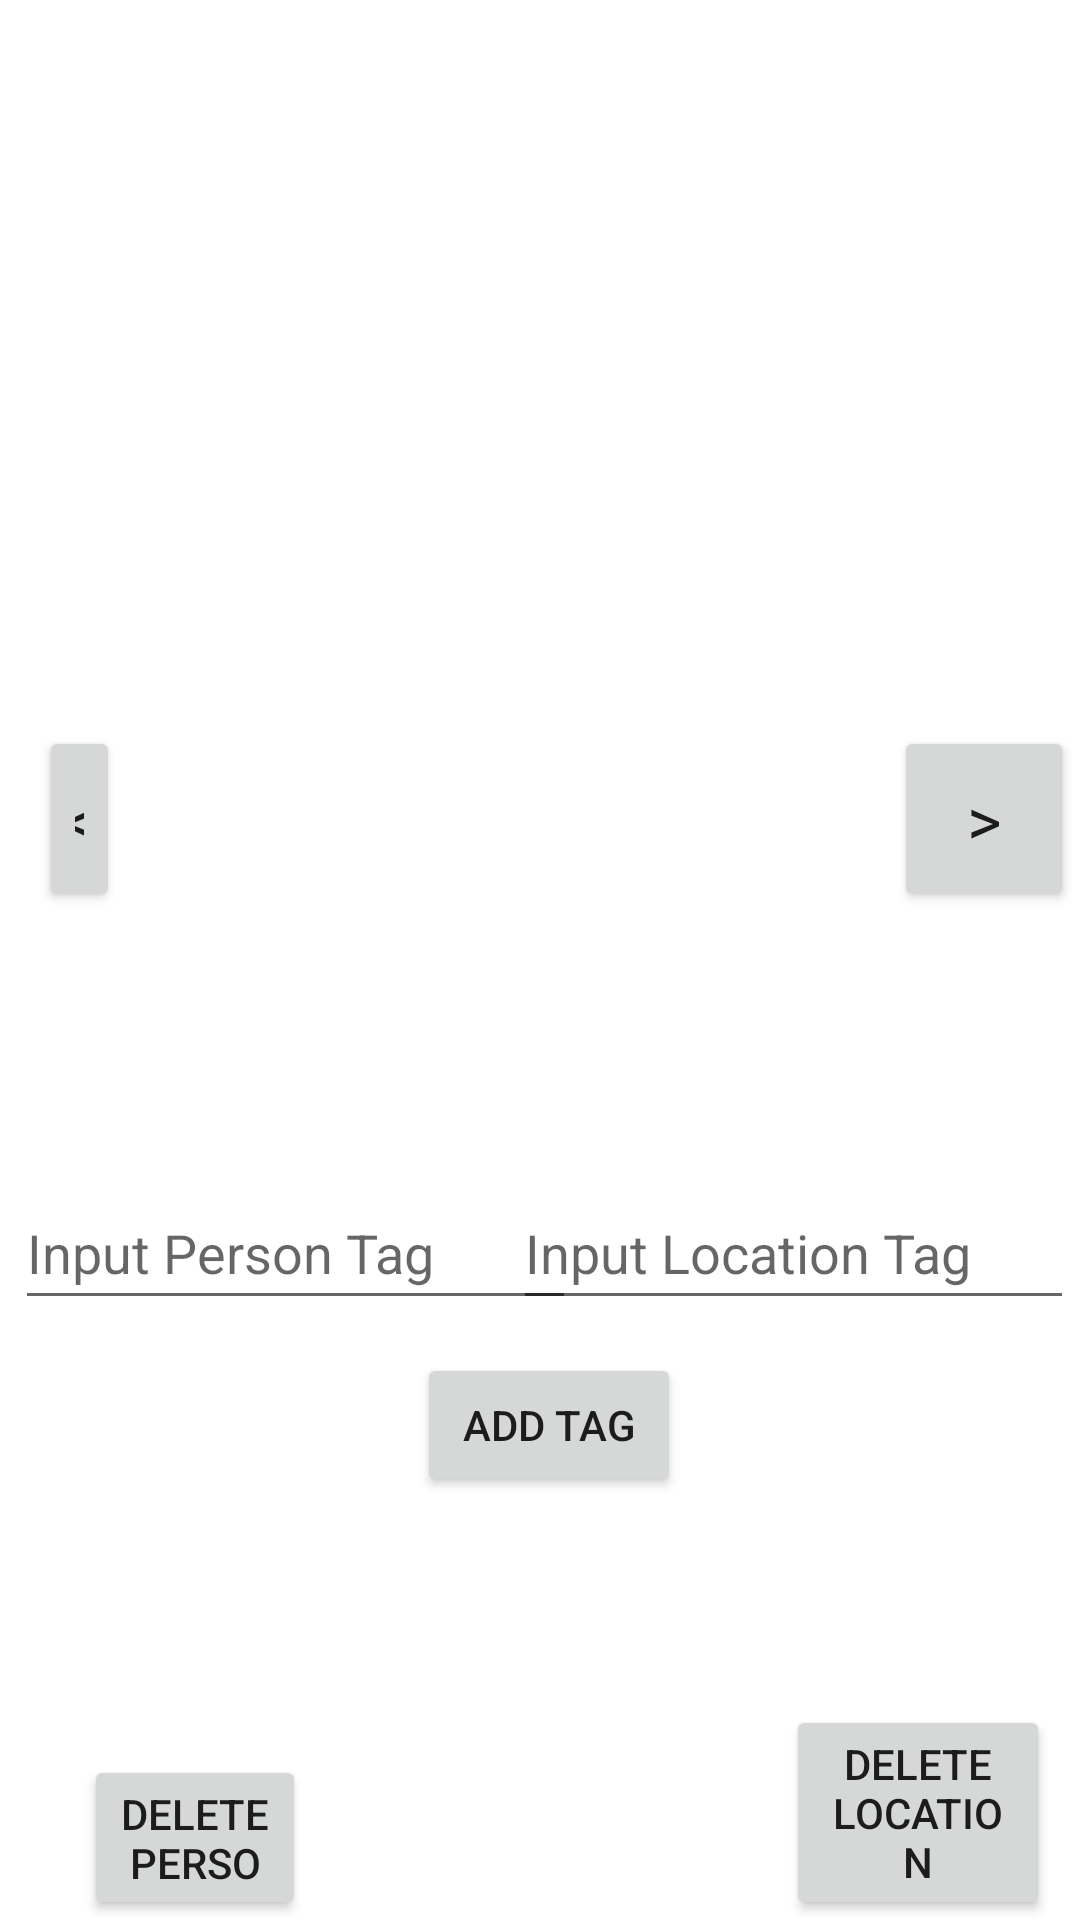

This screen was rendered from an Android layout file. Write that file and the resources it references.
<!-- AndroidManifest.xml: application theme Theme.AndriodProject -->
<!-- res/layout/open_photo.xml -->
<?xml version="1.0" encoding="utf-8"?>
<RelativeLayout xmlns:android="http://schemas.android.com/apk/res/android"
    xmlns:app="http://schemas.android.com/apk/res-auto"
    xmlns:tools="http://schemas.android.com/tools"
    android:layout_width="match_parent"
    android:layout_height="match_parent"
    android:orientation="vertical">

    <ListView
        android:id="@+id/lTagName"
        android:layout_width="145dp"
        android:layout_height="134dp"
        android:layout_alignParentStart="true"
        android:layout_alignParentEnd="true"
        android:layout_alignParentBottom="true"
        android:layout_marginStart="252dp"
        android:layout_marginEnd="3dp"
        android:layout_marginBottom="55dp" />

    <Button
        android:id="@+id/leftButton"
        android:layout_width="wrap_content"
        android:layout_height="62dp"
        android:layout_alignParentStart="true"
        android:layout_alignParentEnd="true"
        android:layout_alignParentBottom="true"
        android:layout_marginStart="13dp"
        android:layout_marginEnd="320dp"
        android:layout_marginBottom="336dp"
        android:onClick="goBackPhoto"
        android:text="&lt;"
        android:textAppearance="@style/TextAppearance.AppCompat.Large" />

    <ImageView
        android:id="@+id/imageView2"
        android:layout_width="247dp"
        android:layout_height="229dp"
        android:layout_alignParentStart="true"
        android:layout_alignParentTop="true"
        android:layout_centerHorizontal="true"
        android:layout_marginStart="70dp"
        android:layout_marginTop="27dp"
        tools:srcCompat="@tools:sample/avatars" />

    <Button
        android:id="@+id/rightButton"
        android:layout_width="60dp"
        android:layout_height="62dp"
        android:layout_alignParentEnd="true"
        android:layout_alignParentBottom="true"
        android:layout_marginEnd="2dp"
        android:layout_marginBottom="336dp"
        android:onClick="goToNextPhoto"
        android:text="&gt;"
        android:textAppearance="@style/TextAppearance.AppCompat.Large" />

    <Button
        android:id="@+id/deleteperson"
        android:layout_width="156dp"
        android:layout_height="55dp"
        android:layout_alignParentStart="true"
        android:layout_alignParentEnd="true"
        android:layout_alignParentBottom="true"
        android:layout_centerHorizontal="true"
        android:layout_marginStart="28dp"
        android:layout_marginEnd="258dp"
        android:layout_marginBottom="0dp"
        android:onClick="deletePTag"
        android:text="Delete Person" />


    <EditText
        android:id="@+id/inputpTag"
        android:layout_width="187dp"
        android:layout_height="48dp"
        android:layout_alignParentStart="true"
        android:layout_alignParentBottom="true"
        android:layout_marginStart="5dp"
        android:layout_marginBottom="200dp"
        android:hint="Input Person Tag"
        android:inputType="text" />

    <EditText
        android:id="@+id/inputlTag"
        android:layout_width="187dp"
        android:layout_height="48dp"
        android:layout_alignParentEnd="true"
        android:layout_alignParentBottom="true"
        android:layout_marginEnd="2dp"
        android:layout_marginBottom="200dp"
        android:hint="Input Location Tag"
        android:inputType="text" />

    <Button
        android:id="@+id/button"
        android:layout_width="wrap_content"
        android:layout_height="wrap_content"
        android:layout_alignParentEnd="true"
        android:layout_alignParentBottom="true"
        android:layout_centerHorizontal="true"
        android:layout_marginEnd="133dp"
        android:layout_marginBottom="141dp"
        android:onClick="insertTag"
        android:text="Add Tag" />

    <Button
        android:id="@+id/deletelocation"
        android:layout_width="156dp"
        android:layout_height="wrap_content"
        android:layout_alignParentStart="true"
        android:layout_alignParentEnd="true"
        android:layout_alignParentBottom="true"
        android:layout_marginStart="262dp"
        android:layout_marginEnd="10dp"
        android:layout_marginBottom="0dp"
        android:onClick="deleteLTag"
        android:text="Delete Location" />

    <ListView
        android:id="@+id/pTagName"
        android:layout_width="145dp"
        android:layout_height="134dp"
        android:layout_alignParentStart="true"
        android:layout_alignParentBottom="true"
        android:layout_marginStart="4dp"
        android:layout_marginBottom="55dp" />

</RelativeLayout>
<!-- resources referenced by this layout -->
<resources>
  <style name="Theme.AndriodProject" parent="Theme.MaterialComponents.DayNight.DarkActionBar">
          
          <item name="colorPrimary">@color/purple_500</item>
          <item name="colorPrimaryVariant">@color/purple_700</item>
          <item name="colorOnPrimary">@color/white</item>
          
          <item name="colorSecondary">@color/teal_200</item>
          <item name="colorSecondaryVariant">@color/teal_700</item>
          <item name="colorOnSecondary">@color/black</item>
          
          <item name="android:statusBarColor" tools:targetApi="l">?attr/colorPrimaryVariant</item>
          
      </style>
  <!-- not gathered from this repository: default colours our renderer supplied (Android Studio template values) -->
  <color name="purple_500">#FF6200EE</color>
  <color name="purple_700">#FF3700B3</color>
  <color name="teal_200">#FF03DAC5</color>
  <color name="teal_700">#FF018786</color>
  <color name="black">#FF000000</color>
  <color name="white">#FFFFFFFF</color>
</resources>
